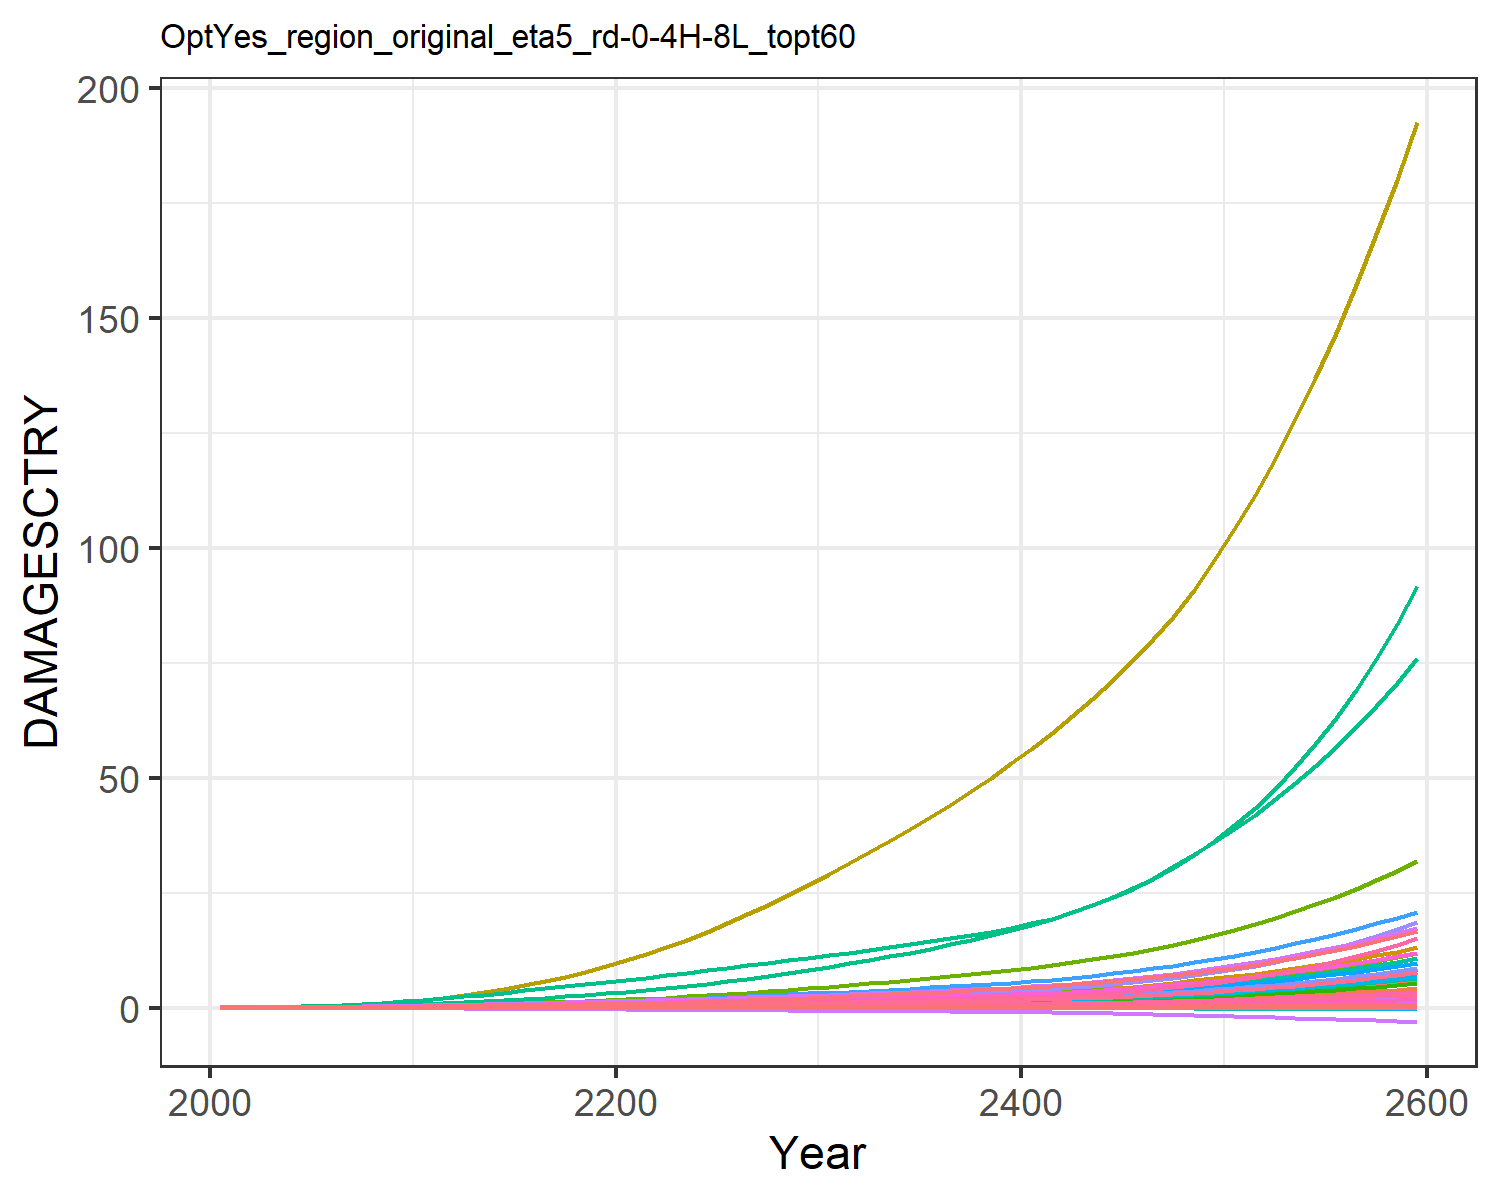

Data behind this chart, as committed beside it:
9.31785260838142e-6, 0.0003608619853795658, 1.0946381900809916e-5, 0.004765314077660638, 0.0018665133772867214, -2.8555077691104798e-5, 0.004069308976660987, -0.0011605177616461034, 7.170073115505463e-5, 1.2427679935976366e-5, -0.0006685173286926385, 7.403306069728318e-5, 0.00010175885351298185, 0.0019734179289593685, -3.319763079162955e-5, 0.0005294688058474064, 6.76897506562309e-5, -2.951047924832515e-5, -0.00022142116662110482, 1.7791280022773245e-5, 0.00014844423762505837, 0.013735724312249, 3.315999472221272e-5, 0.000124818396085883
2.168433191671202e-5, 0.0008694, 2.1634986937349208e-5, 0.009605, 0.003498, -4.5502052425847e-5, 0.008096, -0.001716, 0.0001236, 2.8088925791745816e-5, -0.0009383, 0.0001674, 0.0002286, 0.003744, -4.860173315555991e-5, 0.001055, 0.0001229, -4.603260274038859e-5, -0.0003595, 3.283823265020875e-5, 0.0002829, 0.02567, 6.0304533249430226e-5, 0.0002349
4.770790548465226e-5, 0.001808, 3.74878481463574e-5, 0.01688, 0.005908, -7.268447218306032e-5, 0.01221, -0.00246, 0.0002107, 5.7680541190378214e-5, -0.00131, 0.0003403, 0.000467, 0.007145, -7.1460480001748e-5, 0.001846, 0.0002024, -7.227125224609328e-5, -0.0005824, 5.473113499986263e-5, 0.0004835, 0.04318, 9.94137893632268e-5, 0.0004457
9.290252907674857e-5, 0.003432, 6.027475127724392e-5, 0.02708, 0.009165, -0.0001071, 0.01761, -0.003325, 0.0003296, 0.0001074, -0.001718, 0.00063, 0.0008651, 0.01243, -9.637782837704063e-5, 0.002951, 0.000307, -0.0001047, -0.0008684, 8.381632401392963e-5, 0.0007567, 0.06662, 0.0001509, 0.0007708
0.000165, 0.006036, 9.124699486979295e-5, 0.04079, 0.01332, -0.0001494, 0.02406, -0.004309, 0.0004864, 0.0001851, -0.002158, 0.001082, 0.001484, 0.02009, -0.000122, 0.004428, 0.0004372, -0.0001435, -0.001224, 0.0001203, 0.001107, 0.09624, 0.0002149, 0.001239
0.0002676, 0.009648, 0.0001312, 0.05742, 0.01826, -0.0001988, 0.03132, -0.00536, 0.0006829, 0.00029, -0.002599, 0.001692, 0.002314, 0.03008, -0.0001458, 0.006211, 0.0005882, -0.0001878, -0.001645, 0.0001629, 0.001527, 0.1311, 0.0002892, 0.001844
0.0004063, 0.01436, 0.0001812, 0.07738, 0.0241, -0.0002555, 0.03931, -0.006464, 0.0009229, 0.0004233, -0.00303, 0.002468, 0.003363, 0.04266, -0.0001663, 0.008343, 0.0007632, -0.0002372, -0.002133, 0.0002125, 0.002024, 0.1719, 0.0003753, 0.0026
0.0005919, 0.02068, 0.0002423, 0.1018, 0.03098, -0.000319, 0.04826, -0.007629, 0.001208, 0.0005979, -0.003455, 0.003485, 0.004729, 0.05858, -0.0001815, 0.01094, 0.000966, -0.0002911, -0.002684, 0.0002702, 0.002611, 0.2196, 0.0004749, 0.00355
0.0008296, 0.02891, 0.0003142, 0.1309, 0.03887, -0.0003881, 0.05809, -0.008833, 0.001535, 0.0008192, -0.003862, 0.004781, 0.006455, 0.07811, -0.0001903, 0.01402, 0.001195, -0.0003482, -0.003289, 0.0003357, 0.003285, 0.2738, 0.0005875, 0.004705
0.001126, 0.03941, 0.0003971, 0.1652, 0.04779, -0.0004621, 0.06878, -0.01007, 0.001902, 0.001094, -0.004246, 0.0064, 0.008589, 0.1016, -0.0001915, 0.01764, 0.001451, -0.0004078, -0.003943, 0.0004088, 0.004048, 0.3348, 0.000713, 0.006083
0.001477, 0.05117, 0.0004995, 0.2008, 0.05781, -0.0005493, 0.0816, -0.01149, 0.002348, 0.00139, -0.004671, 0.00816, 0.01088, 0.1283, -0.000187, 0.02138, 0.001735, -0.000477, -0.004717, 0.0004902, 0.004906, 0.4029, 0.0008522, 0.007635
0.001868, 0.0632, 0.0006244, 0.2342, 0.06859, -0.0006515, 0.09694, -0.0131, 0.002878, 0.001681, -0.005138, 0.009906, 0.01312, 0.1576, -0.0001784, 0.02486, 0.002037, -0.0005572, -0.005625, 0.000577, 0.005828, 0.4758, 0.001001, 0.009314
0.002288, 0.07628, 0.0007695, 0.2713, 0.0806, -0.0007643, 0.1147, -0.01488, 0.003474, 0.001989, -0.00563, 0.01177, 0.01548, 0.1885, -0.0001636, 0.02871, 0.002373, -0.0006447, -0.006632, 0.0006733, 0.006854, 0.5569, 0.001165, 0.01107
0.002746, 0.09049, 0.0009293, 0.3088, 0.09293, -0.0008818, 0.1337, -0.01665, 0.004109, 0.002312, -0.00608, 0.01375, 0.01795, 0.2221, -0.0001415, 0.03259, 0.002715, -0.0007344, -0.007684, 0.0007716, 0.007907, 0.64, 0.001333, 0.01295
0.003237, 0.1057, 0.001103, 0.3468, 0.1056, -0.001004, 0.1538, -0.01842, 0.004779, 0.002647, -0.006499, 0.01583, 0.02051, 0.2581, -0.0001134, 0.03649, 0.003062, -0.0008263, -0.008779, 0.0008716, 0.008982, 0.725, 0.001503, 0.01494
0.003751, 0.1218, 0.001291, 0.3851, 0.1184, -0.001129, 0.1752, -0.02019, 0.005476, 0.002986, -0.006895, 0.01797, 0.02311, 0.2959, -8.130589635425136e-5, 0.04041, 0.003413, -0.0009202, -0.009909, 0.0009725, 0.01007, 0.8112, 0.001675, 0.017
0.004275, 0.1385, 0.001489, 0.4233, 0.1311, -0.001258, 0.1977, -0.02197, 0.006188, 0.003325, -0.007273, 0.02014, 0.02569, 0.3352, -4.863805002169998e-5, 0.04428, 0.003763, -0.001016, -0.01106, 0.001073, 0.01116, 0.8975, 0.001847, 0.0191
0.004794, 0.1556, 0.001697, 0.4609, 0.1437, -0.001388, 0.2214, -0.02375, 0.006901, 0.003655, -0.007639, 0.02231, 0.02822, 0.3752, -1.9368933285151176e-5, 0.04808, 0.004108, -0.001113, -0.01223, 0.001172, 0.01222, 0.9828, 0.002016, 0.02121
0.005294, 0.1728, 0.00191, 0.4974, 0.1559, -0.001518, 0.2461, -0.0255, 0.007599, 0.00397, -0.007999, 0.02444, 0.03063, 0.4153, 1.708682017420418e-6, 0.05173, 0.004443, -0.001212, -0.01339, 0.001268, 0.01324, 1.066, 0.002179, 0.02328
0.005763, 0.19, 0.002128, 0.5326, 0.1675, -0.001648, 0.2718, -0.02724, 0.008272, 0.004266, -0.008355, 0.0265, 0.03291, 0.4551, 1.1833931046441653e-5, 0.05522, 0.004764, -0.001312, -0.01455, 0.00136, 0.01421, 1.146, 0.002337, 0.02528
0.006236, 0.2083, 0.002355, 0.5695, 0.1793, -0.001782, 0.2986, -0.02898, 0.008936, 0.004568, -0.008715, 0.02866, 0.03524, 0.4974, 1.0840330895765847e-5, 0.05886, 0.005096, -0.001416, -0.01572, 0.001455, 0.0152, 1.228, 0.0025, 0.02738
0.006722, 0.2283, 0.002591, 0.6094, 0.1918, -0.001919, 0.3266, -0.03073, 0.009593, 0.004886, -0.00908, 0.03098, 0.0377, 0.5431, -2.4563386028728956e-6, 0.06278, 0.005446, -0.001525, -0.01692, 0.001554, 0.01622, 1.316, 0.002672, 0.0296
0.007195, 0.2509, 0.002835, 0.65, 0.2042, -0.002057, 0.3557, -0.03247, 0.01023, 0.005235, -0.009446, 0.03357, 0.04041, 0.5904, -2.794879096414429e-5, 0.06674, 0.005798, -0.001637, -0.01813, 0.001654, 0.01724, 1.403, 0.002844, 0.03185
0.007657, 0.275, 0.003087, 0.6914, 0.2166, -0.002197, 0.3862, -0.03423, 0.01086, 0.00559, -0.009807, 0.03628, 0.04318, 0.6392, -6.233582064126527e-5, 0.07075, 0.006152, -0.001751, -0.01934, 0.001755, 0.01826, 1.492, 0.003018, 0.03411
0.008118, 0.3006, 0.003351, 0.7339, 0.2292, -0.002339, 0.4182, -0.03601, 0.01148, 0.005953, -0.01016, 0.0391, 0.04601, 0.6897, -0.0001021, 0.07484, 0.00651, -0.001868, -0.02056, 0.001856, 0.01928, 1.583, 0.003194, 0.0364
0.008556, 0.3272, 0.003621, 0.7766, 0.2416, -0.002481, 0.4516, -0.0378, 0.01208, 0.006312, -0.01051, 0.04197, 0.04882, 0.7412, -0.0001531, 0.07892, 0.006865, -0.001986, -0.02178, 0.001956, 0.02028, 1.673, 0.003368, 0.03867
0.00896, 0.3547, 0.003895, 0.8191, 0.2536, -0.002622, 0.4863, -0.03957, 0.01265, 0.006659, -0.01086, 0.04486, 0.05154, 0.7933, -0.0002195, 0.08294, 0.007212, -0.002106, -0.02298, 0.002054, 0.02124, 1.761, 0.003539, 0.04089
0.009344, 0.3831, 0.004179, 0.8621, 0.2655, -0.002764, 0.5225, -0.04135, 0.0132, 0.007002, -0.0112, 0.0478, 0.05425, 0.8465, -0.0002948, 0.08697, 0.007557, -0.002228, -0.02418, 0.002151, 0.02218, 1.849, 0.003708, 0.04309
0.009722, 0.4128, 0.004473, 0.906, 0.2775, -0.002907, 0.5604, -0.04315, 0.01374, 0.007346, -0.01153, 0.05082, 0.05697, 0.9012, -0.0003746, 0.09107, 0.007905, -0.002351, -0.02539, 0.002248, 0.02312, 1.939, 0.00388, 0.0453
0.0101, 0.4438, 0.00478, 0.9511, 0.2898, -0.003052, 0.6001, -0.045, 0.01429, 0.007696, -0.01184, 0.05393, 0.05973, 0.9579, -0.0004565, 0.09526, 0.008259, -0.002476, -0.02662, 0.002348, 0.02408, 2.031, 0.004054, 0.04753
0.01048, 0.4753, 0.005094, 0.9965, 0.3019, -0.003196, 0.6406, -0.0468, 0.01484, 0.00804, -0.01211, 0.05706, 0.06245, 1.015, -0.0005365, 0.09946, 0.008607, -0.002598, -0.02783, 0.002445, 0.02503, 2.122, 0.004225, 0.04973
0.01084, 0.5071, 0.005411, 1.042, 0.3138, -0.003335, 0.6811, -0.04854, 0.01537, 0.008377, -0.01235, 0.06017, 0.0651, 1.073, -0.0006132, 0.1036, 0.008944, -0.002717, -0.02901, 0.002539, 0.02594, 2.212, 0.00439, 0.05189
0.01122, 0.5398, 0.005737, 1.088, 0.3259, -0.003476, 0.7227, -0.05029, 0.01592, 0.008718, -0.01257, 0.06335, 0.0678, 1.133, -0.0006873, 0.1079, 0.009286, -0.002836, -0.0302, 0.002635, 0.02687, 2.303, 0.004558, 0.05407
0.01162, 0.5736, 0.006077, 1.136, 0.3384, -0.003619, 0.7659, -0.0521, 0.01649, 0.009069, -0.01277, 0.06662, 0.07056, 1.195, -0.0007581, 0.1123, 0.009638, -0.002956, -0.03142, 0.002734, 0.02784, 2.397, 0.004731, 0.05631
0.01204, 0.6087, 0.006434, 1.186, 0.3516, -0.003767, 0.811, -0.05397, 0.01709, 0.009433, -0.01297, 0.07002, 0.07342, 1.259, -0.0008235, 0.1169, 0.01, -0.003078, -0.03268, 0.002837, 0.02885, 2.496, 0.004911, 0.05862
0.01248, 0.6453, 0.006808, 1.239, 0.3655, -0.00392, 0.8581, -0.05592, 0.01772, 0.009813, -0.01315, 0.07356, 0.0764, 1.327, -0.0008835, 0.1217, 0.01039, -0.003203, -0.03399, 0.002945, 0.02992, 2.6, 0.005099, 0.06104
0.01296, 0.6834, 0.0072, 1.294, 0.38, -0.004078, 0.9072, -0.05794, 0.01839, 0.01021, -0.01332, 0.07722, 0.07948, 1.398, -0.0009406, 0.1267, 0.01078, -0.003331, -0.03534, 0.003057, 0.03104, 2.709, 0.005294, 0.06352
0.01345, 0.723, 0.00761, 1.351, 0.3952, -0.004241, 0.9586, -0.06005, 0.01909, 0.01062, -0.01349, 0.08103, 0.08267, 1.473, -0.0009938, 0.132, 0.0112, -0.003462, -0.03673, 0.003174, 0.03221, 2.822, 0.005497, 0.06611
0.01403, 0.765, 0.00805, 1.413, 0.412, -0.004415, 1.013, -0.06231, 0.01988, 0.01106, -0.01365, 0.0851, 0.08616, 1.553, -0.00103, 0.1377, 0.01165, -0.003598, -0.03824, 0.003302, 0.03351, 2.946, 0.005718, 0.06892
0.0147, 0.8095, 0.008524, 1.48, 0.4307, -0.004601, 1.07, -0.06477, 0.02078, 0.01156, -0.0138, 0.08948, 0.08999, 1.64, -0.001045, 0.144, 0.01214, -0.00374, -0.03988, 0.003443, 0.03497, 3.083, 0.005961, 0.07199
0.01553, 0.8575, 0.009047, 1.556, 0.4525, -0.004808, 1.132, -0.06752, 0.02187, 0.01213, -0.01395, 0.09432, 0.09439, 1.737, -0.00102, 0.1511, 0.01271, -0.003891, -0.04172, 0.003606, 0.0367, 3.24, 0.006241, 0.07551
0.01655, 0.9095, 0.009626, 1.641, 0.4779, -0.005037, 1.198, -0.07061, 0.02317, 0.01279, -0.01408, 0.09968, 0.09945, 1.845, -0.000947, 0.1592, 0.01337, -0.00405, -0.0438, 0.003794, 0.03873, 3.419, 0.00656, 0.07954
0.01806, 0.9694, 0.01032, 1.748, 0.5121, -0.005317, 1.273, -0.07444, 0.02503, 0.01368, -0.01418, 0.1062, 0.1061, 1.977, -0.0007352, 0.1695, 0.01422, -0.004226, -0.04641, 0.004042, 0.04152, 3.653, 0.006979, 0.08483
0.02002, 1.036, 0.01113, 1.873, 0.5538, -0.005636, 1.354, -0.07885, 0.02737, 0.01476, -0.01416, 0.1138, 0.1142, 2.131, -0.0003848, 0.1818, 0.01525, -0.004406, -0.04946, 0.004343, 0.04497, 3.933, 0.007481, 0.09117
0.02217, 1.107, 0.012, 2.006, 0.5985, -0.005964, 1.441, -0.08339, 0.02991, 0.0159, -0.014, 0.1217, 0.1227, 2.295, 3.369963538903481e-5, 0.1948, 0.01634, -0.004581, -0.05263, 0.00466, 0.04866, 4.231, 0.008011, 0.09787
0.02464, 1.184, 0.01296, 2.152, 0.6485, -0.006309, 1.534, -0.08822, 0.03279, 0.01718, -0.01364, 0.1304, 0.1321, 2.475, 0.0005739, 0.2091, 0.01753, -0.004748, -0.05603, 0.005012, 0.05281, 4.561, 0.008594, 0.1053
0.02798, 1.271, 0.01411, 2.328, 0.7119, -0.006701, 1.64, -0.09377, 0.03658, 0.01878, -0.01284, 0.1408, 0.1438, 2.69, 0.001433, 0.2267, 0.01902, -0.004893, -0.06004, 0.00545, 0.05813, 4.969, 0.009317, 0.1144
0.03188, 1.367, 0.01541, 2.522, 0.7834, -0.007101, 1.754, -0.0995, 0.04094, 0.02057, -0.01153, 0.1521, 0.1568, 2.928, 0.002533, 0.246, 0.02065, -0.005002, -0.06428, 0.005935, 0.06414, 5.422, 0.01011, 0.1245
0.03583, 1.472, 0.01684, 2.723, 0.8558, -0.007481, 1.885, -0.105, 0.04533, 0.02234, -0.009666, 0.1639, 0.1696, 3.188, 0.003695, 0.2657, 0.02227, -0.005078, -0.06836, 0.006415, 0.07014, 5.885, 0.0109, 0.1346
0.03976, 1.581, 0.01832, 2.924, 0.9279, -0.007842, 2.023, -0.1101, 0.04968, 0.02408, -0.007497, 0.1759, 0.1821, 3.456, 0.004882, 0.2852, 0.02386, -0.005133, -0.07229, 0.006886, 0.07605, 6.348, 0.01167, 0.1443
0.0439, 1.697, 0.01991, 3.135, 1.004, -0.008198, 2.171, -0.1153, 0.05425, 0.02588, -0.004903, 0.1883, 0.195, 3.741, 0.006189, 0.3056, 0.0255, -0.005159, -0.07624, 0.007372, 0.08222, 6.833, 0.01247, 0.1544
0.04866, 1.824, 0.02169, 3.367, 1.088, -0.008555, 2.334, -0.1205, 0.05944, 0.02786, -0.001591, 0.202, 0.2092, 4.059, 0.007779, 0.3279, 0.0273, -0.005132, -0.08037, 0.007907, 0.08912, 7.37, 0.01334, 0.1655
0.05391, 1.96, 0.02364, 3.615, 1.18, -0.008903, 2.509, -0.1257, 0.06513, 0.02999, 0.002445, 0.2166, 0.2243, 4.405, 0.009622, 0.3518, 0.02922, -0.005051, -0.08457, 0.008477, 0.0966, 7.951, 0.01426, 0.1772
0.05942, 2.104, 0.02573, 3.875, 1.276, -0.009238, 2.697, -0.1306, 0.07108, 0.03218, 0.007056, 0.2317, 0.2397, 4.773, 0.01162, 0.3766, 0.03118, -0.004928, -0.08873, 0.009064, 0.1043, 8.557, 0.01521, 0.1892
0.0652, 2.257, 0.02797, 4.145, 1.376, -0.009558, 2.898, -0.1355, 0.07731, 0.03444, 0.01227, 0.2476, 0.2555, 5.168, 0.01378, 0.4024, 0.03321, -0.004762, -0.09287, 0.009668, 0.1124, 9.193, 0.01619, 0.2015
0.07151, 2.421, 0.0304, 4.435, 1.485, -0.009864, 3.115, -0.1402, 0.08408, 0.03684, 0.01834, 0.2645, 0.2723, 5.596, 0.01622, 0.4298, 0.03535, -0.004528, -0.09704, 0.01031, 0.1211, 9.877, 0.01722, 0.2145
0.07817, 2.595, 0.03301, 4.738, 1.599, -0.01015, 3.346, -0.1447, 0.0912, 0.03932, 0.02513, 0.2821, 0.2896, 6.054, 0.01887, 0.4584, 0.03756, -0.004241, -0.1012, 0.01097, 0.1301, 10.6, 0.01829, 0.2279
0.08513, 2.779, 0.0358, 5.055, 1.719, -0.01042, 3.593, -0.149, 0.09867, 0.04188, 0.03264, 0.3006, 0.3073, 6.545, 0.02172, 0.4881, 0.03985, -0.0039, -0.1053, 0.01166, 0.1395, 11.36, 0.01939, 0.2416
0.09266, 2.974, 0.03882, 5.391, 1.847, -0.01067, 3.857, -0.1531, 0.1067, 0.04459, 0.04115, 0.3201, 0.326, 7.075, 0.02489, 0.5196, 0.04225, -0.003479, -0.1094, 0.01238, 0.1496, 12.17, 0.02054, 0.256
0.1014, 3.187, 0.0422, 5.762, 1.992, -0.01088, 4.145, -0.1567, 0.1159, 0.04761, 0.05144, 0.3414, 0.3467, 7.662, 0.02871, 0.5544, 0.0449, -0.002902, -0.1134, 0.01318, 0.1609, 13.08, 0.02182, 0.2718
